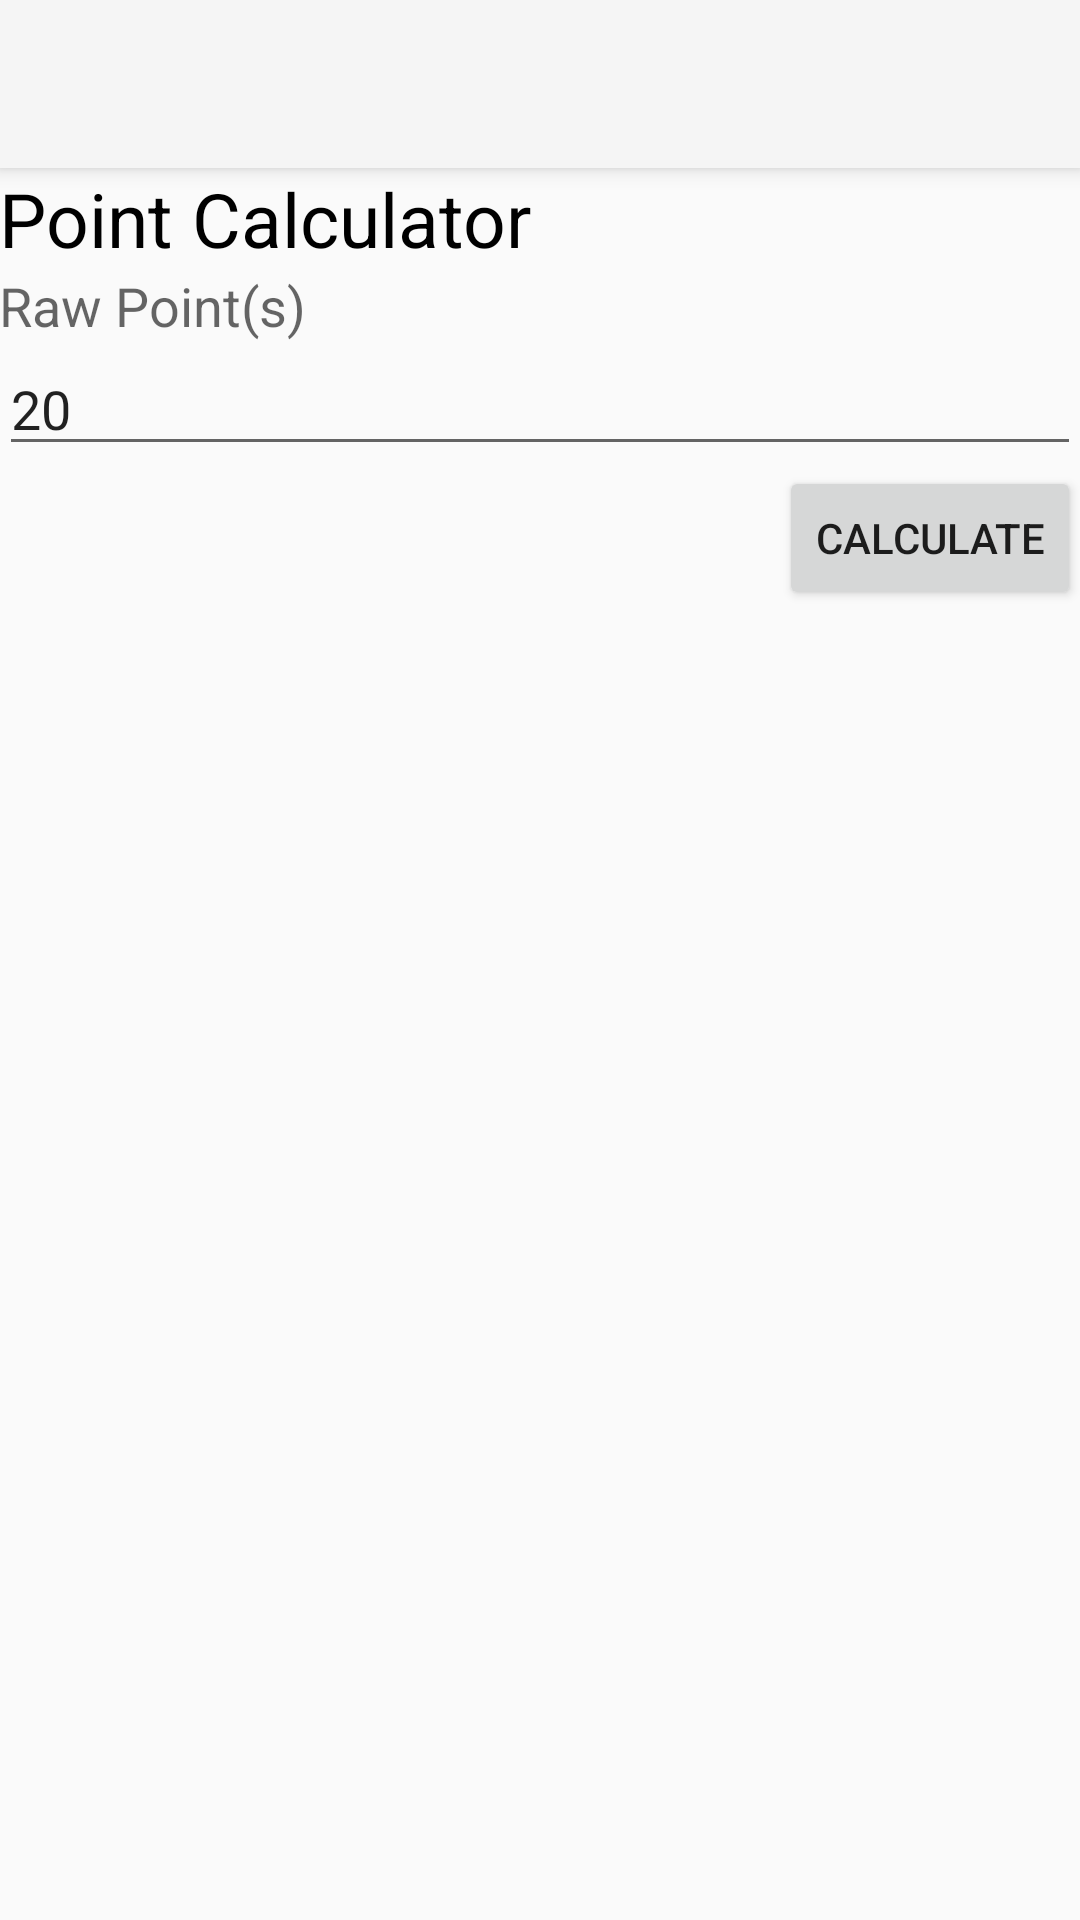

Write the Android layout XML for this screen, with the resource values it uses.
<!-- AndroidManifest.xml: application theme Theme.AppCompat.Light.NoActionBar -->
<!-- res/layout/activity_point_calculator.xml -->
<?xml version="1.0" encoding="utf-8"?>
<RelativeLayout xmlns:android="http://schemas.android.com/apk/res/android"
    xmlns:tools="http://schemas.android.com/tools"
    android:layout_width="match_parent"
    android:layout_height="match_parent"
    xmlns:app="http://schemas.android.com/apk/res-auto"
    tools:context="com.jonasheinrich.www.marktracker.Activities.PointCalculatorActivity"
    android:id="@+id/Layout_Super">

    <android.support.v7.widget.Toolbar
        android:id="@+id/ToolBar"
        android:layout_width="match_parent"
        android:layout_height="?attr/actionBarSize"
        android:background="?attr/colorPrimary"
        android:elevation="4dp"
        android:theme="@style/ThemeOverlay.AppCompat.ActionBar"
        app:popupTheme="@style/ThemeOverlay.AppCompat.Light"/>

    <LinearLayout
        android:orientation="vertical"
        android:layout_width="match_parent"
        android:layout_height="match_parent"
        android:layout_alignParentLeft="true"
        android:layout_alignParentStart="true"
        android:paddingTop="@dimen/activity_vertical_margin"
        android:paddingBottom="@dimen/activity_vertical_margin"
        android:paddingLeft="@dimen/activity_horizontal_margin"
        android:paddingRight="@dimen/activity_horizontal_margin"
        android:layout_below="@+id/ToolBar"
        android:id="@+id/Layout_Wrapper">

        <TextView
            android:layout_width="wrap_content"
            android:layout_height="wrap_content"
            android:text="@string/PointCalculatorActivity_Title"
            style="@style/LargeText"/>

        <TextView
            android:layout_width="wrap_content"
            android:layout_height="wrap_content"
            android:textAppearance="?android:attr/textAppearanceMedium"
            android:text="@string/RawPoint"/>

        <EditText
            android:layout_width="match_parent"
            android:layout_height="wrap_content"
            android:inputType="number"
            android:ems="10"
            android:text="20"
            android:id="@+id/RawPoints" />

        <Button
            android:layout_width="wrap_content"
            android:layout_height="wrap_content"
            android:text="@string/Action_Calculate"
            android:id="@+id/cmdCalculate"
            android:layout_gravity="right"
            android:onClick="Update"/>

        <ScrollView
            android:layout_width="match_parent"
            android:layout_height="match_parent"
            android:id="@+id/ScrollableWrapper">
            <LinearLayout
                android:layout_width="match_parent"
                android:layout_height="wrap_content"
                android:orientation="vertical"
                android:id="@+id/Layout_ScrollableWrapper">

            </LinearLayout>
        </ScrollView>
    </LinearLayout>
</RelativeLayout>
<!-- resources referenced by this layout -->
<resources>
  <string name="Action_Calculate">Calculate</string>
  <string name="PointCalculatorActivity_Title">Point Calculator</string>
  <string name="RawPoint">Raw Point(s)</string>
  <style name="LargeText">
          <item name="android:textSize">25sp</item>
          <item name="android:textColor">#000000</item>
      </style>
</resources>
